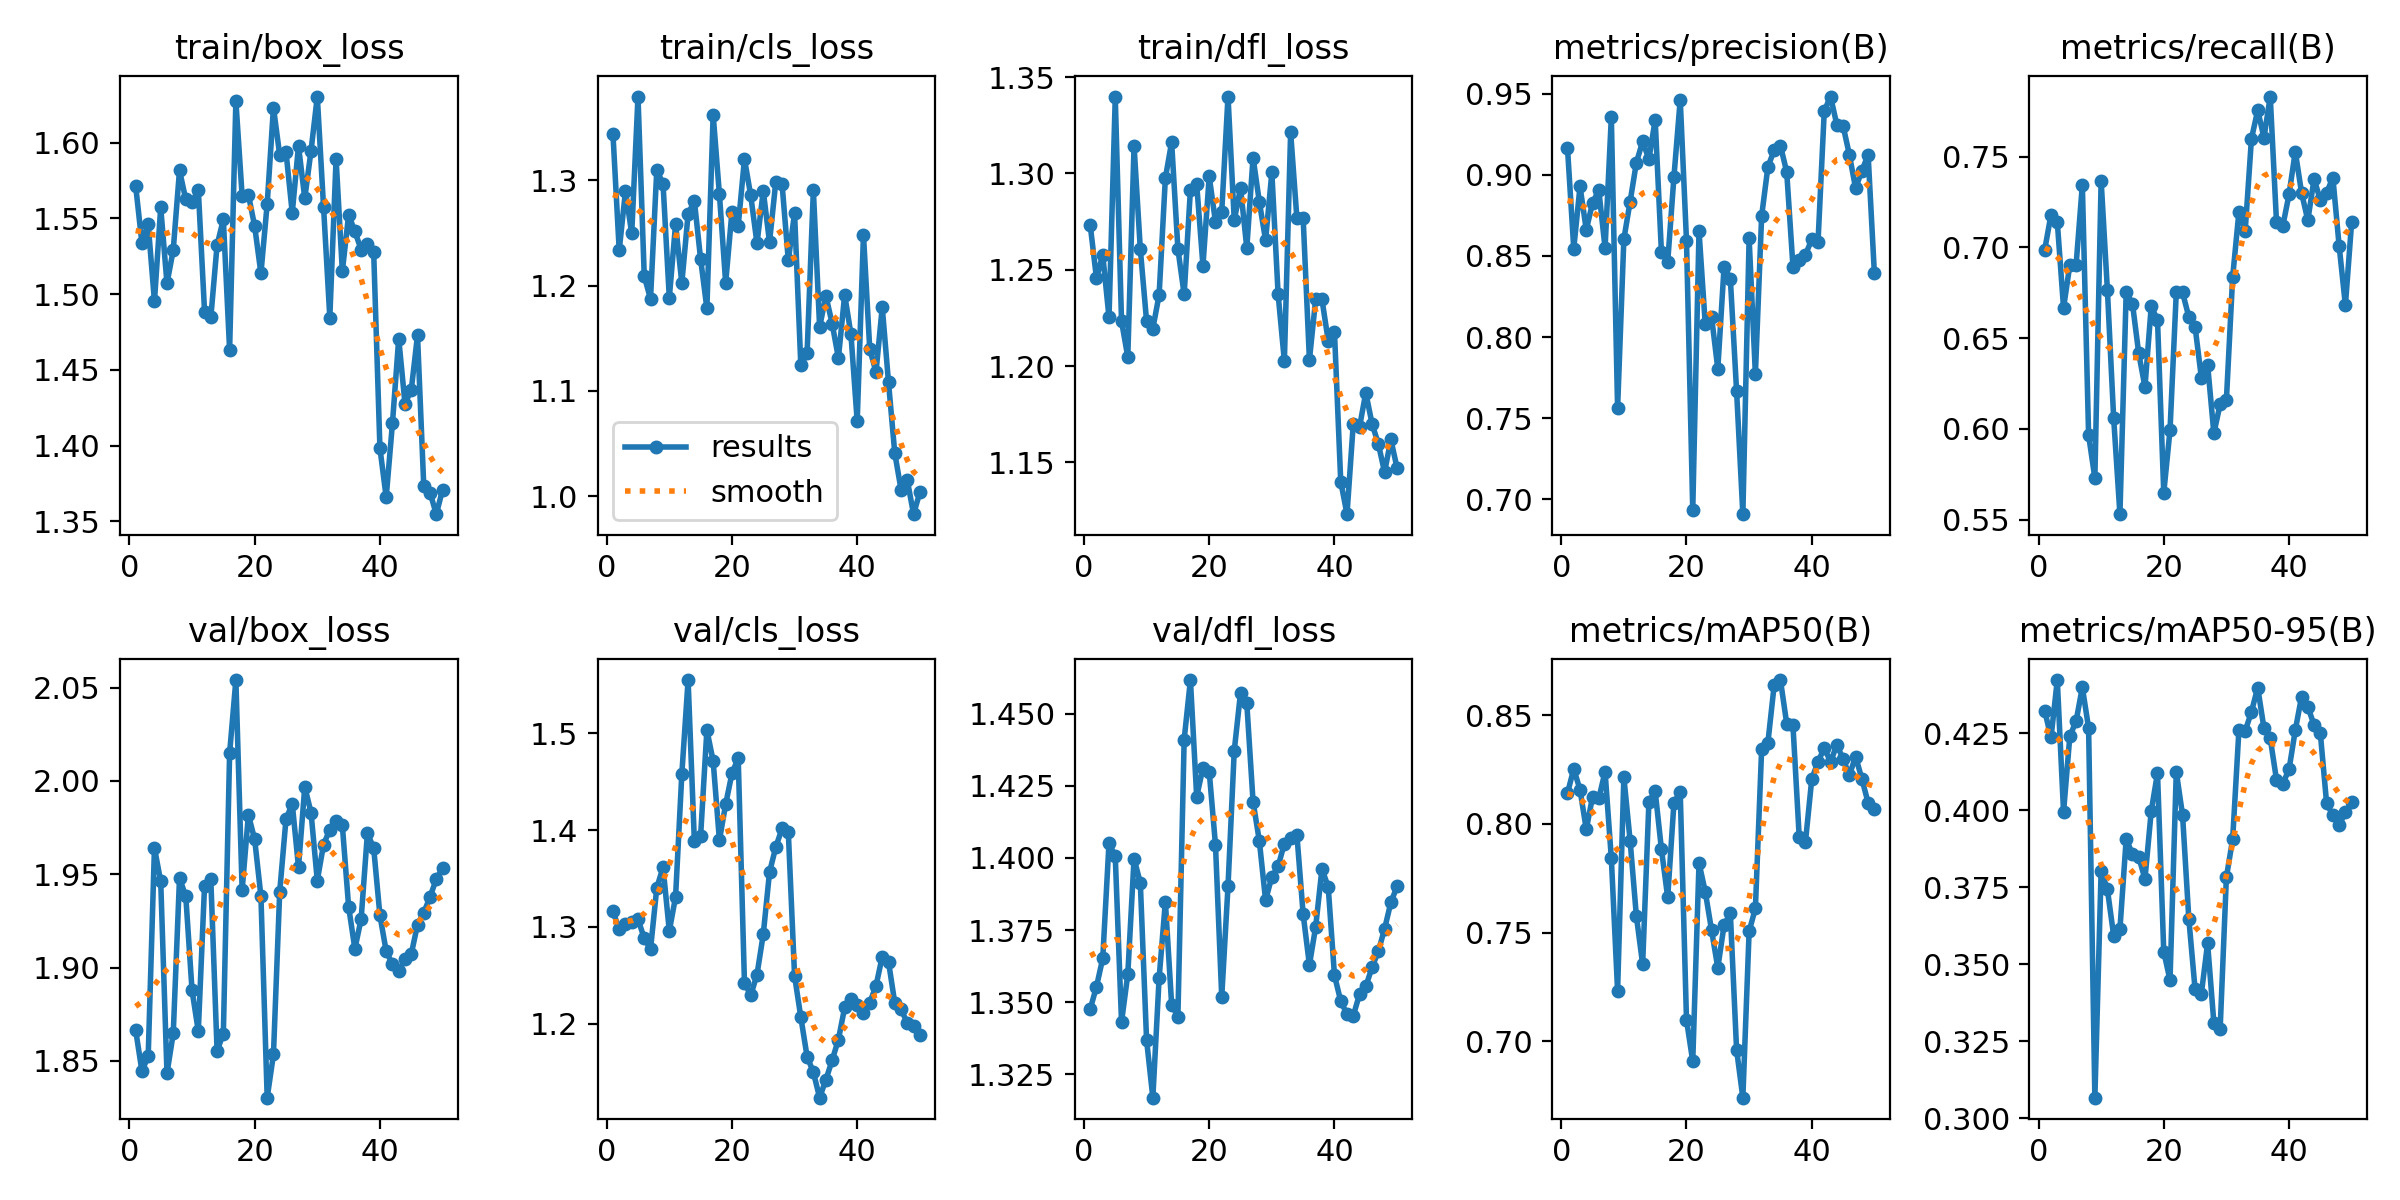

The table this chart was drawn from, first rows:
epoch, time, train/box_loss, train/cls_loss, train/dfl_loss, metrics/precision(B), metrics/recall(B), metrics/mAP50(B), metrics/mAP50-95(B), val/box_loss, val/cls_loss, val/dfl_loss, lr/pg0, lr/pg1, lr/pg2
1, 24.29, 1.571, 1.344, 1.273, 0.9167, 0.6989, 0.8142, 0.4323, 1.866, 1.316, 1.348, 7.145e-05, 7.145e-05, 7.145e-05
2, 48.74, 1.534, 1.233, 1.246, 0.8545, 0.7181, 0.8254, 0.4237, 1.845, 1.298, 1.355, 0.000157, 0.000157, 0.000157
3, 73.83, 1.546, 1.29, 1.258, 0.8929, 0.714, 0.8157, 0.4423, 1.852, 1.303, 1.365, 0.0002421, 0.0002421, 0.0002421
4, 99.37, 1.495, 1.249, 1.225, 0.8661, 0.6667, 0.7976, 0.3995, 1.964, 1.305, 1.405, 0.000326, 0.000326, 0.000326
5, 122.2, 1.557, 1.379, 1.339, 0.8828, 0.6903, 0.8125, 0.424, 1.946, 1.308, 1.4, 0.0004086, 0.0004086, 0.0004086
6, 144.8, 1.507, 1.209, 1.223, 0.8905, 0.6903, 0.8117, 0.429, 1.843, 1.288, 1.343, 0.0004891, 0.0004891, 0.0004891
7, 168.1, 1.529, 1.187, 1.205, 0.8549, 0.7344, 0.824, 0.44, 1.865, 1.277, 1.36, 0.0005674, 0.0005674, 0.0005674
8, 191.4, 1.582, 1.31, 1.314, 0.9355, 0.5966, 0.7842, 0.4268, 1.948, 1.34, 1.4, 0.0006429, 0.0006429, 0.0006429
9, 213.6, 1.563, 1.296, 1.261, 0.7562, 0.5729, 0.7232, 0.3067, 1.938, 1.362, 1.391, 0.0007152, 0.0007152, 0.0007152
10, 236.5, 1.561, 1.188, 1.223, 0.8603, 0.7367, 0.8215, 0.3805, 1.888, 1.296, 1.337, 0.000784, 0.000784, 0.000784
11, 259.9, 1.569, 1.258, 1.219, 0.8835, 0.6766, 0.7923, 0.3744, 1.866, 1.331, 1.317, 0.000849, 0.000849, 0.000849
12, 285.5, 1.488, 1.202, 1.237, 0.9076, 0.6061, 0.7575, 0.3594, 1.944, 1.458, 1.358, 0.0009098, 0.0009098, 0.0009098
13, 309.8, 1.485, 1.268, 1.298, 0.9206, 0.553, 0.7355, 0.3614, 1.947, 1.555, 1.385, 0.0009661, 0.0009661, 0.0009661
14, 333.2, 1.532, 1.28, 1.316, 0.9097, 0.6752, 0.8101, 0.3907, 1.855, 1.389, 1.349, 0.001018, 0.001018, 0.001018
15, 356, 1.549, 1.225, 1.261, 0.934, 0.6691, 0.8151, 0.3859, 1.865, 1.394, 1.345, 0.001064, 0.001064, 0.001064
16, 378.5, 1.463, 1.178, 1.237, 0.8523, 0.6417, 0.7883, 0.3849, 2.015, 1.503, 1.441, 0.001106, 0.001106, 0.001106
17, 402, 1.628, 1.362, 1.292, 0.8462, 0.6231, 0.7662, 0.3778, 2.054, 1.471, 1.462, 0.001131, 0.001131, 0.001131
18, 424.7, 1.565, 1.287, 1.294, 0.899, 0.6676, 0.8098, 0.3998, 1.942, 1.389, 1.421, 0.001096, 0.001096, 0.001096
19, 447.9, 1.566, 1.202, 1.252, 0.9464, 0.66, 0.8146, 0.4122, 1.982, 1.427, 1.431, 0.00106, 0.00106, 0.00106
20, 471.5, 1.545, 1.27, 1.298, 0.8595, 0.5648, 0.7098, 0.3541, 1.969, 1.458, 1.43, 0.001023, 0.001023, 0.001023
21, 494.7, 1.514, 1.256, 1.275, 0.6933, 0.5994, 0.6907, 0.3449, 1.938, 1.474, 1.405, 0.0009847, 0.0009847, 0.0009847
22, 517, 1.56, 1.32, 1.28, 0.8652, 0.6752, 0.7821, 0.4126, 1.83, 1.242, 1.352, 0.0009459, 0.0009459, 0.0009459
23, 538.9, 1.623, 1.285, 1.34, 0.8077, 0.6752, 0.7688, 0.3985, 1.853, 1.229, 1.39, 0.0009064, 0.0009064, 0.0009064
24, 560.9, 1.592, 1.24, 1.276, 0.8126, 0.6617, 0.7511, 0.3649, 1.941, 1.251, 1.437, 0.0008665, 0.0008665, 0.0008665
25, 583.6, 1.594, 1.29, 1.292, 0.7804, 0.6563, 0.7338, 0.3419, 1.979, 1.292, 1.457, 0.0008263, 0.0008263, 0.0008263
26, 606.4, 1.554, 1.241, 1.261, 0.8432, 0.6283, 0.7534, 0.3404, 1.988, 1.356, 1.454, 0.0007859, 0.0007859, 0.0007859
27, 629.8, 1.598, 1.298, 1.308, 0.836, 0.6354, 0.759, 0.3568, 1.954, 1.382, 1.42, 0.0007456, 0.0007456, 0.0007456
28, 652, 1.563, 1.297, 1.285, 0.7667, 0.5975, 0.696, 0.331, 1.997, 1.402, 1.406, 0.0007054, 0.0007054, 0.0007054
29, 675.8, 1.595, 1.224, 1.265, 0.6907, 0.6136, 0.674, 0.3289, 1.983, 1.398, 1.385, 0.0006655, 0.0006655, 0.0006655
30, 698, 1.631, 1.269, 1.301, 0.8608, 0.6159, 0.7506, 0.3783, 1.947, 1.25, 1.393, 0.000626, 0.000626, 0.000626
31, 722.1, 1.558, 1.124, 1.237, 0.7771, 0.6837, 0.7611, 0.3907, 1.966, 1.207, 1.397, 0.0005872, 0.0005872, 0.0005872
32, 745.3, 1.485, 1.136, 1.203, 0.8747, 0.7195, 0.8346, 0.4261, 1.974, 1.166, 1.405, 0.0005492, 0.0005492, 0.0005492
33, 767.8, 1.589, 1.29, 1.321, 0.9049, 0.709, 0.8375, 0.4258, 1.978, 1.15, 1.407, 0.0005122, 0.0005122, 0.0005122
34, 790.9, 1.515, 1.16, 1.277, 0.9152, 0.7599, 0.8639, 0.432, 1.976, 1.124, 1.408, 0.0004762, 0.0004762, 0.0004762
35, 814, 1.552, 1.19, 1.277, 0.918, 0.7756, 0.8663, 0.4399, 1.933, 1.142, 1.38, 0.0004414, 0.0004414, 0.0004414
36, 837.1, 1.541, 1.164, 1.203, 0.9019, 0.7605, 0.8462, 0.4266, 1.91, 1.162, 1.363, 0.000408, 0.000408, 0.000408
37, 859.7, 1.529, 1.131, 1.235, 0.8434, 0.7831, 0.8454, 0.4234, 1.926, 1.184, 1.376, 0.0003761, 0.0003761, 0.0003761
38, 882.4, 1.533, 1.191, 1.235, 0.8472, 0.714, 0.7939, 0.41, 1.972, 1.217, 1.396, 0.0003458, 0.0003458, 0.0003458
39, 905.9, 1.528, 1.154, 1.213, 0.8508, 0.7117, 0.7919, 0.4087, 1.964, 1.226, 1.39, 0.0003172, 0.0003172, 0.0003172
40, 928.1, 1.398, 1.071, 1.218, 0.8602, 0.7292, 0.8206, 0.4133, 1.928, 1.219, 1.359, 0.0002905, 0.0002905, 0.0002905
41, 951.5, 1.366, 1.248, 1.14, 0.8586, 0.7528, 0.8287, 0.4261, 1.909, 1.211, 1.35, 0.0002657, 0.0002657, 0.0002657
42, 973.4, 1.415, 1.14, 1.123, 0.9395, 0.7301, 0.8349, 0.4369, 1.902, 1.222, 1.346, 0.000243, 0.000243, 0.000243
43, 1012, 1.471, 1.118, 1.17, 0.9483, 0.715, 0.8287, 0.4336, 1.898, 1.239, 1.345, 0.0002224, 0.0002224, 0.0002224
44, 1036, 1.428, 1.179, 1.168, 0.9311, 0.7377, 0.8363, 0.4278, 1.905, 1.269, 1.353, 0.0002041, 0.0002041, 0.0002041
45, 1058, 1.437, 1.108, 1.186, 0.9303, 0.7261, 0.8301, 0.425, 1.907, 1.264, 1.355, 0.0001881, 0.0001881, 0.0001881
46, 1081, 1.473, 1.041, 1.17, 0.9126, 0.7301, 0.8224, 0.4023, 1.923, 1.222, 1.362, 0.0001744, 0.0001744, 0.0001744
47, 1105, 1.373, 1.006, 1.16, 0.8918, 0.7385, 0.831, 0.3984, 1.929, 1.215, 1.368, 0.0001631, 0.0001631, 0.0001631
48, 1128, 1.369, 1.015, 1.145, 0.9025, 0.7009, 0.8208, 0.3952, 1.938, 1.201, 1.375, 0.0001543, 0.0001543, 0.0001543
49, 1150, 1.355, 0.9831, 1.162, 0.9124, 0.6682, 0.8098, 0.3995, 1.947, 1.197, 1.385, 0.000148, 0.000148, 0.000148
50, 1173, 1.371, 1.004, 1.147, 0.8393, 0.714, 0.8071, 0.4026, 1.953, 1.188, 1.39, 0.0001442, 0.0001442, 0.0001442
